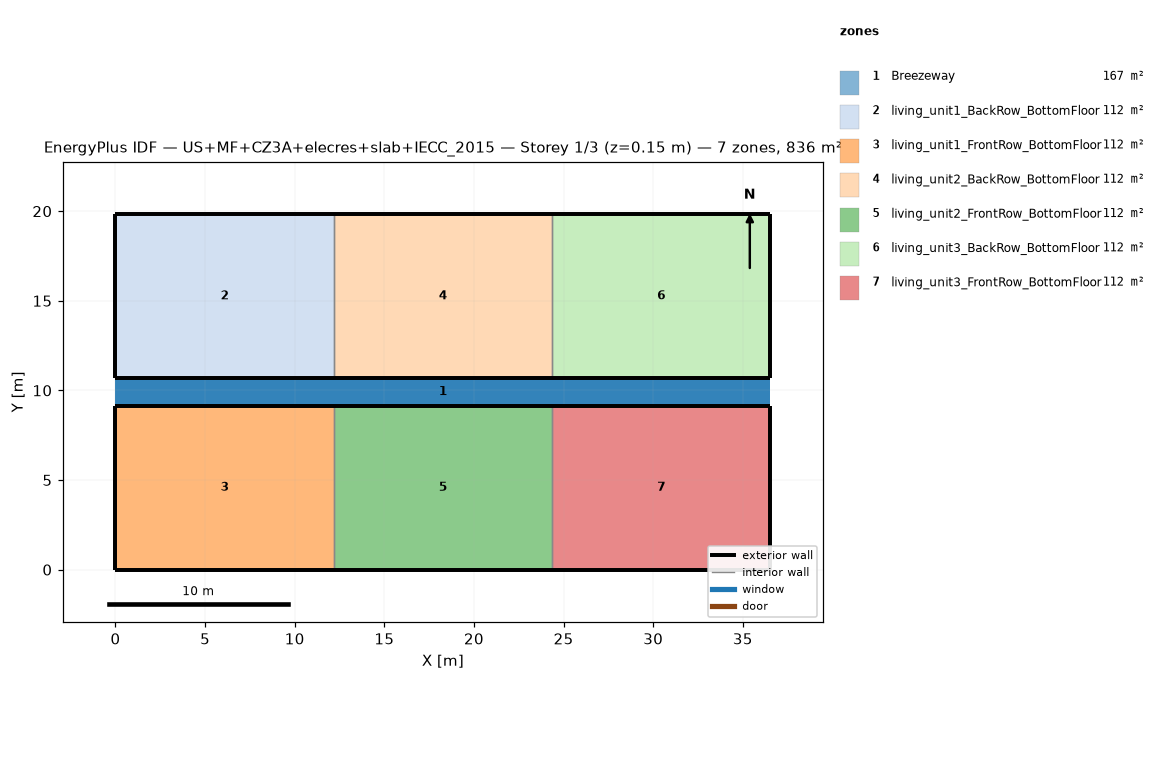
=== STOREY PLAN SPEC (per zone: floor XY polygon, exterior-wall plan segments, windows/doors) ===
zone 1: Breezeway  (167.0 m²)
  floor: (36.54, 9.16) (0.00, 9.16) (0.00, 10.68) (36.54, 10.68)
  floor: (36.54, 9.16) (0.00, 9.16) (0.00, 10.68) (36.54, 10.68)
  floor: (36.54, 9.16) (0.00, 9.16) (0.00, 10.68) (36.54, 10.68)
zone 2: living_unit1_BackRow_BottomFloor  (111.5 m²)
  floor: (12.18, 10.68) (0.00, 10.68) (0.00, 19.84) (12.18, 19.84)
  exterior wall: (0.00, 10.68) – (12.18, 10.68)  [12.2 m]
  exterior wall: (12.18, 19.84) – (0.00, 19.84)  [12.2 m]
  exterior wall: (0.00, 19.84) – (0.00, 10.68)  [9.2 m]
  interior walls: 1
zone 3: living_unit1_FrontRow_BottomFloor  (111.5 m²)
  floor: (12.18, 0.00) (0.00, 0.00) (0.00, 9.16) (12.18, 9.16)
  exterior wall: (0.00, 0.00) – (12.18, 0.00)  [12.2 m]
  exterior wall: (12.18, 9.16) – (0.00, 9.16)  [12.2 m]
  exterior wall: (0.00, 9.16) – (0.00, 0.00)  [9.2 m]
  interior walls: 1
zone 4: living_unit2_BackRow_BottomFloor  (111.5 m²)
  floor: (24.36, 10.68) (12.18, 10.68) (12.18, 19.84) (24.36, 19.84)
  exterior wall: (12.18, 10.68) – (24.36, 10.68)  [12.2 m]
  exterior wall: (24.36, 19.84) – (12.18, 19.84)  [12.2 m]
  interior walls: 2
zone 5: living_unit2_FrontRow_BottomFloor  (111.5 m²)
  floor: (24.36, 0.00) (12.18, 0.00) (12.18, 9.16) (24.36, 9.16)
  exterior wall: (12.18, 0.00) – (24.36, 0.00)  [12.2 m]
  exterior wall: (24.36, 9.16) – (12.18, 9.16)  [12.2 m]
  interior walls: 2
zone 6: living_unit3_BackRow_BottomFloor  (111.5 m²)
  floor: (36.54, 10.68) (24.36, 10.68) (24.36, 19.84) (36.54, 19.84)
  exterior wall: (24.36, 10.68) – (36.54, 10.68)  [12.2 m]
  exterior wall: (36.54, 10.68) – (36.54, 19.84)  [9.2 m]
  exterior wall: (36.54, 19.84) – (24.36, 19.84)  [12.2 m]
  interior walls: 1
zone 7: living_unit3_FrontRow_BottomFloor  (111.5 m²)
  floor: (36.54, 0.00) (24.36, 0.00) (24.36, 9.16) (36.54, 9.16)
  exterior wall: (24.36, 0.00) – (36.54, 0.00)  [12.2 m]
  exterior wall: (36.54, 0.00) – (36.54, 9.16)  [9.2 m]
  exterior wall: (36.54, 9.16) – (24.36, 9.16)  [12.2 m]
  interior walls: 1

=== DERIVED (storey summary) ===
Building: US+MF+CZ3A+elecres+slab+IECC_2015
Storey: 1 of 3  (floor level z = 0.15 m)
Storey gross floor area: 836.2 m²
Zones on this storey: 7
  - Breezeway: floor 167.0 m²
  - living_unit1_BackRow_BottomFloor: floor 111.5 m²; exterior wall 33.5 m (86.9 m²); WWR 0.0%
  - living_unit1_FrontRow_BottomFloor: floor 111.5 m²; exterior wall 33.5 m (86.9 m²); WWR 0.0%
  - living_unit2_BackRow_BottomFloor: floor 111.5 m²; exterior wall 24.4 m (63.1 m²); WWR 0.0%
  - living_unit2_FrontRow_BottomFloor: floor 111.5 m²; exterior wall 24.4 m (63.1 m²); WWR 0.0%
  - living_unit3_BackRow_BottomFloor: floor 111.5 m²; exterior wall 33.5 m (86.9 m²); WWR 0.0%
  - living_unit3_FrontRow_BottomFloor: floor 111.5 m²; exterior wall 33.5 m (86.9 m²); WWR 0.0%
Zone adjacency (shared interzone walls):
  - living_unit1_BackRow_BottomFloor ↔ living_unit2_BackRow_BottomFloor
  - living_unit1_FrontRow_BottomFloor ↔ living_unit2_FrontRow_BottomFloor
  - living_unit2_BackRow_BottomFloor ↔ living_unit3_BackRow_BottomFloor
  - living_unit2_FrontRow_BottomFloor ↔ living_unit3_FrontRow_BottomFloor